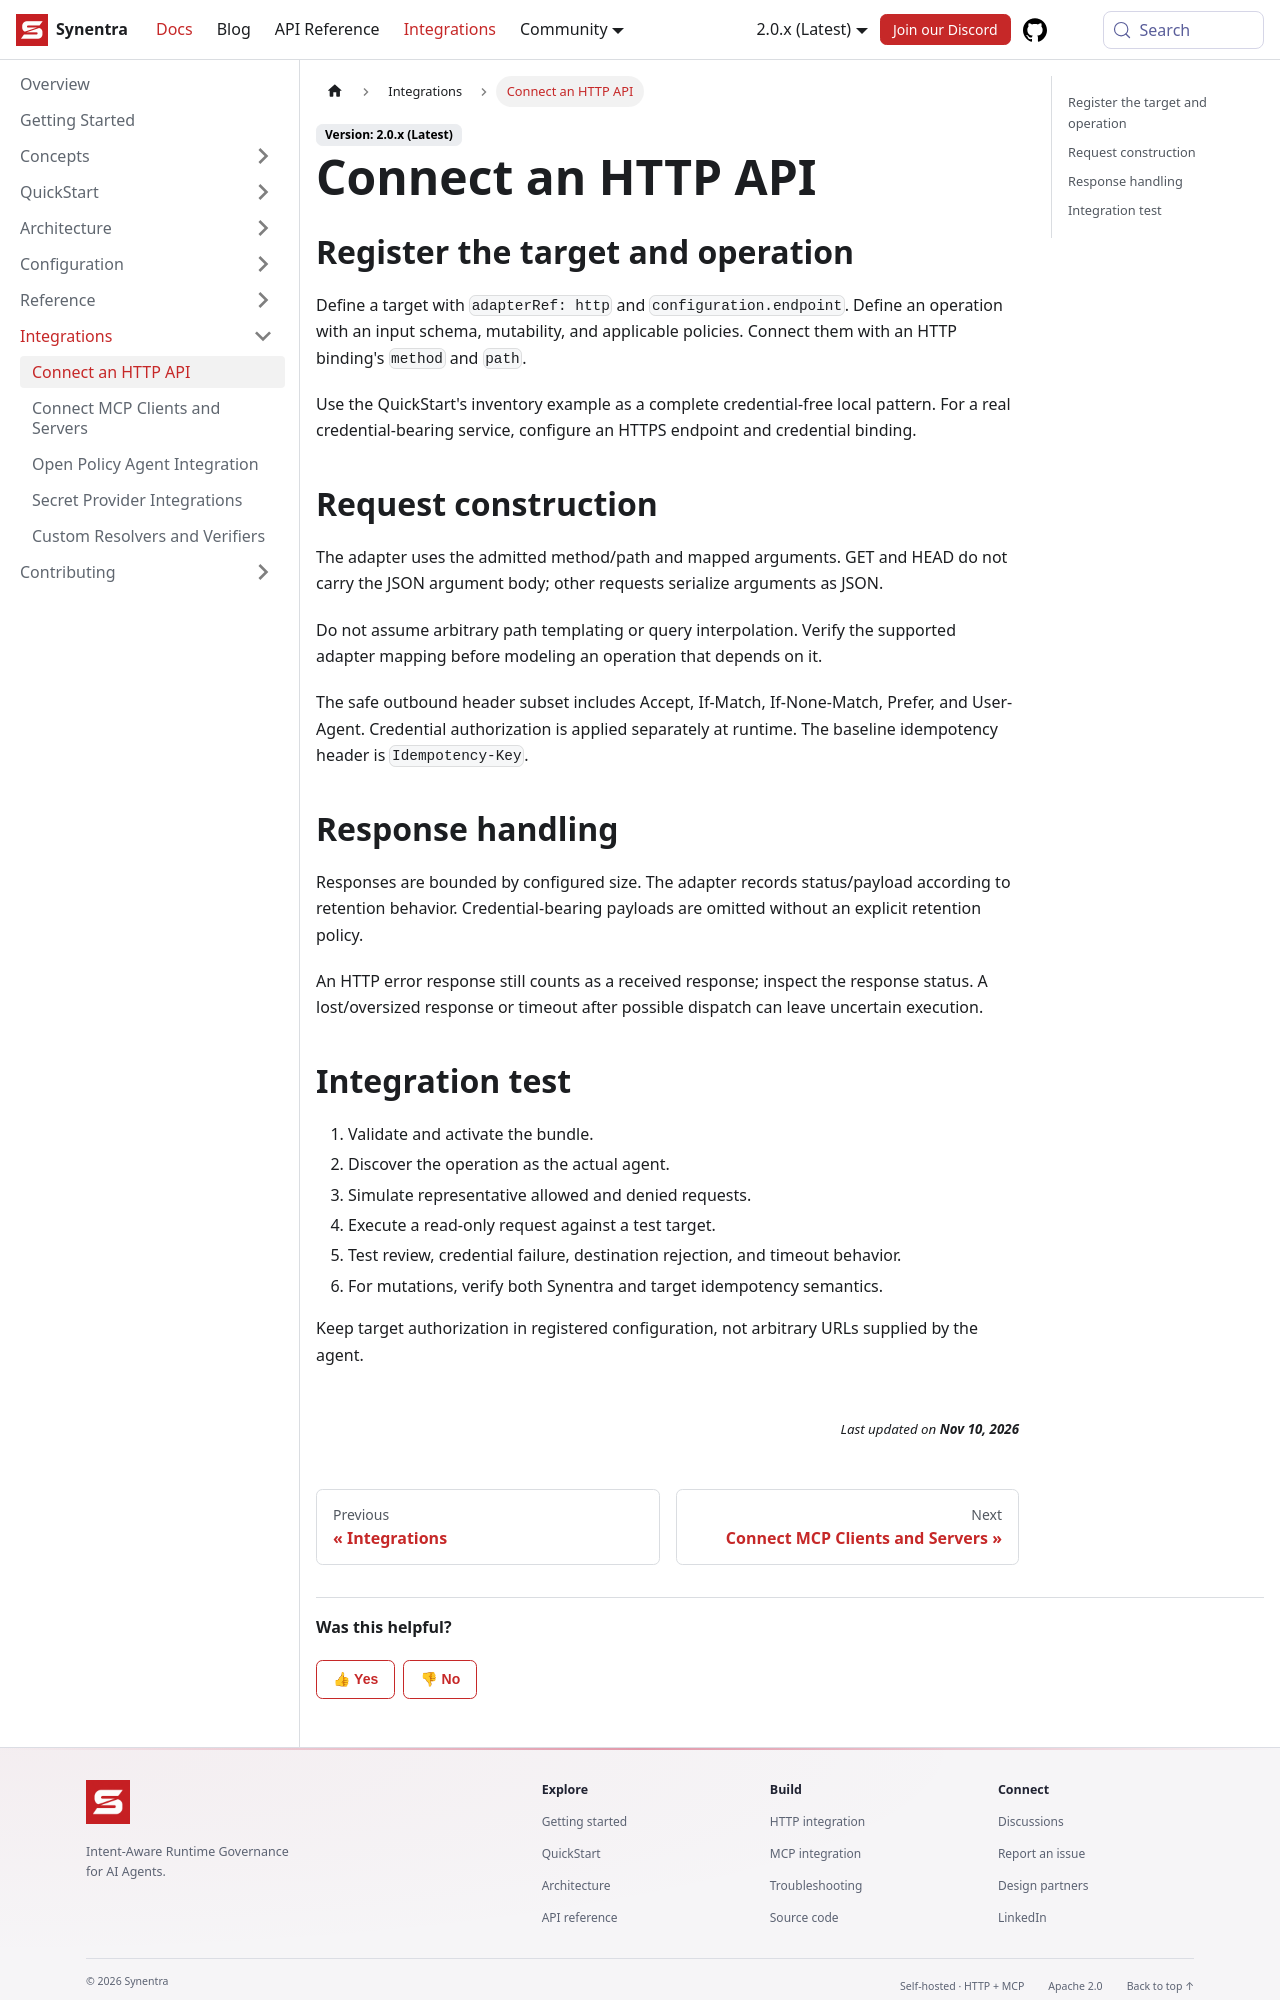

repository: synentra/website · page: docs/integrations/http/index.html · generator: docusaurus

---
id: "http"
title: "Connect an HTTP API"
sidebar_position: 1
slug: "http"
description: "Connect an HTTP API — Synentra v2 documentation."
---

## Register the target and operation

Define a target with `adapterRef: http` and `configuration.endpoint`. Define an operation with an input schema, mutability, and applicable policies. Connect them with an HTTP binding's `method` and `path`.

Use the QuickStart's inventory example as a complete credential-free local pattern. For a real credential-bearing service, configure an HTTPS endpoint and credential binding.

## Request construction

The adapter uses the admitted method/path and mapped arguments. GET and HEAD do not carry the JSON argument body; other requests serialize arguments as JSON.

Do not assume arbitrary path templating or query interpolation. Verify the supported adapter mapping before modeling an operation that depends on it.

The safe outbound header subset includes Accept, If-Match, If-None-Match, Prefer, and User-Agent. Credential authorization is applied separately at runtime. The baseline idempotency header is `Idempotency-Key`.

## Response handling

Responses are bounded by configured size. The adapter records status/payload according to retention behavior. Credential-bearing payloads are omitted without an explicit retention policy.

An HTTP error response still counts as a received response; inspect the response status. A lost/oversized response or timeout after possible dispatch can leave uncertain execution.
